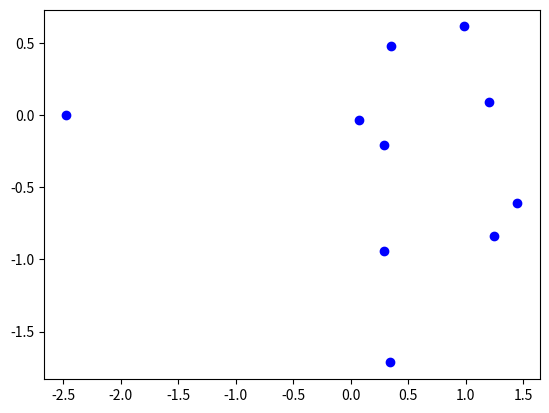

This figure's Python source: (Note: this script raises an exception after producing the figure.)
import numpy as np
import pandas as pd
import matplotlib as mat
import seaborn as sns
def print_ver():
    print(np.__name__, np.__version__)
    print(pd.__name__, pd.__version__)
    print(mat.__name__, mat.__version__)
    print(sns.__name__, sns.__version__)

def run_test():
    x=np.random.randn(10,1)
    y=np.random.randn(10,1)

    mat.pyplot.plot(x,y,'bo')
    mat.pyplot.show()

    df = pd.DataFrame(index=range(0,len(x)))
    df['x']=x
    df['y']=y
    #df.head()

    sns.lmplot('x','y',data=df)
    mat.pyplot.show()

if __name__=='__main__':
    print_ver()
    run_test()
	
